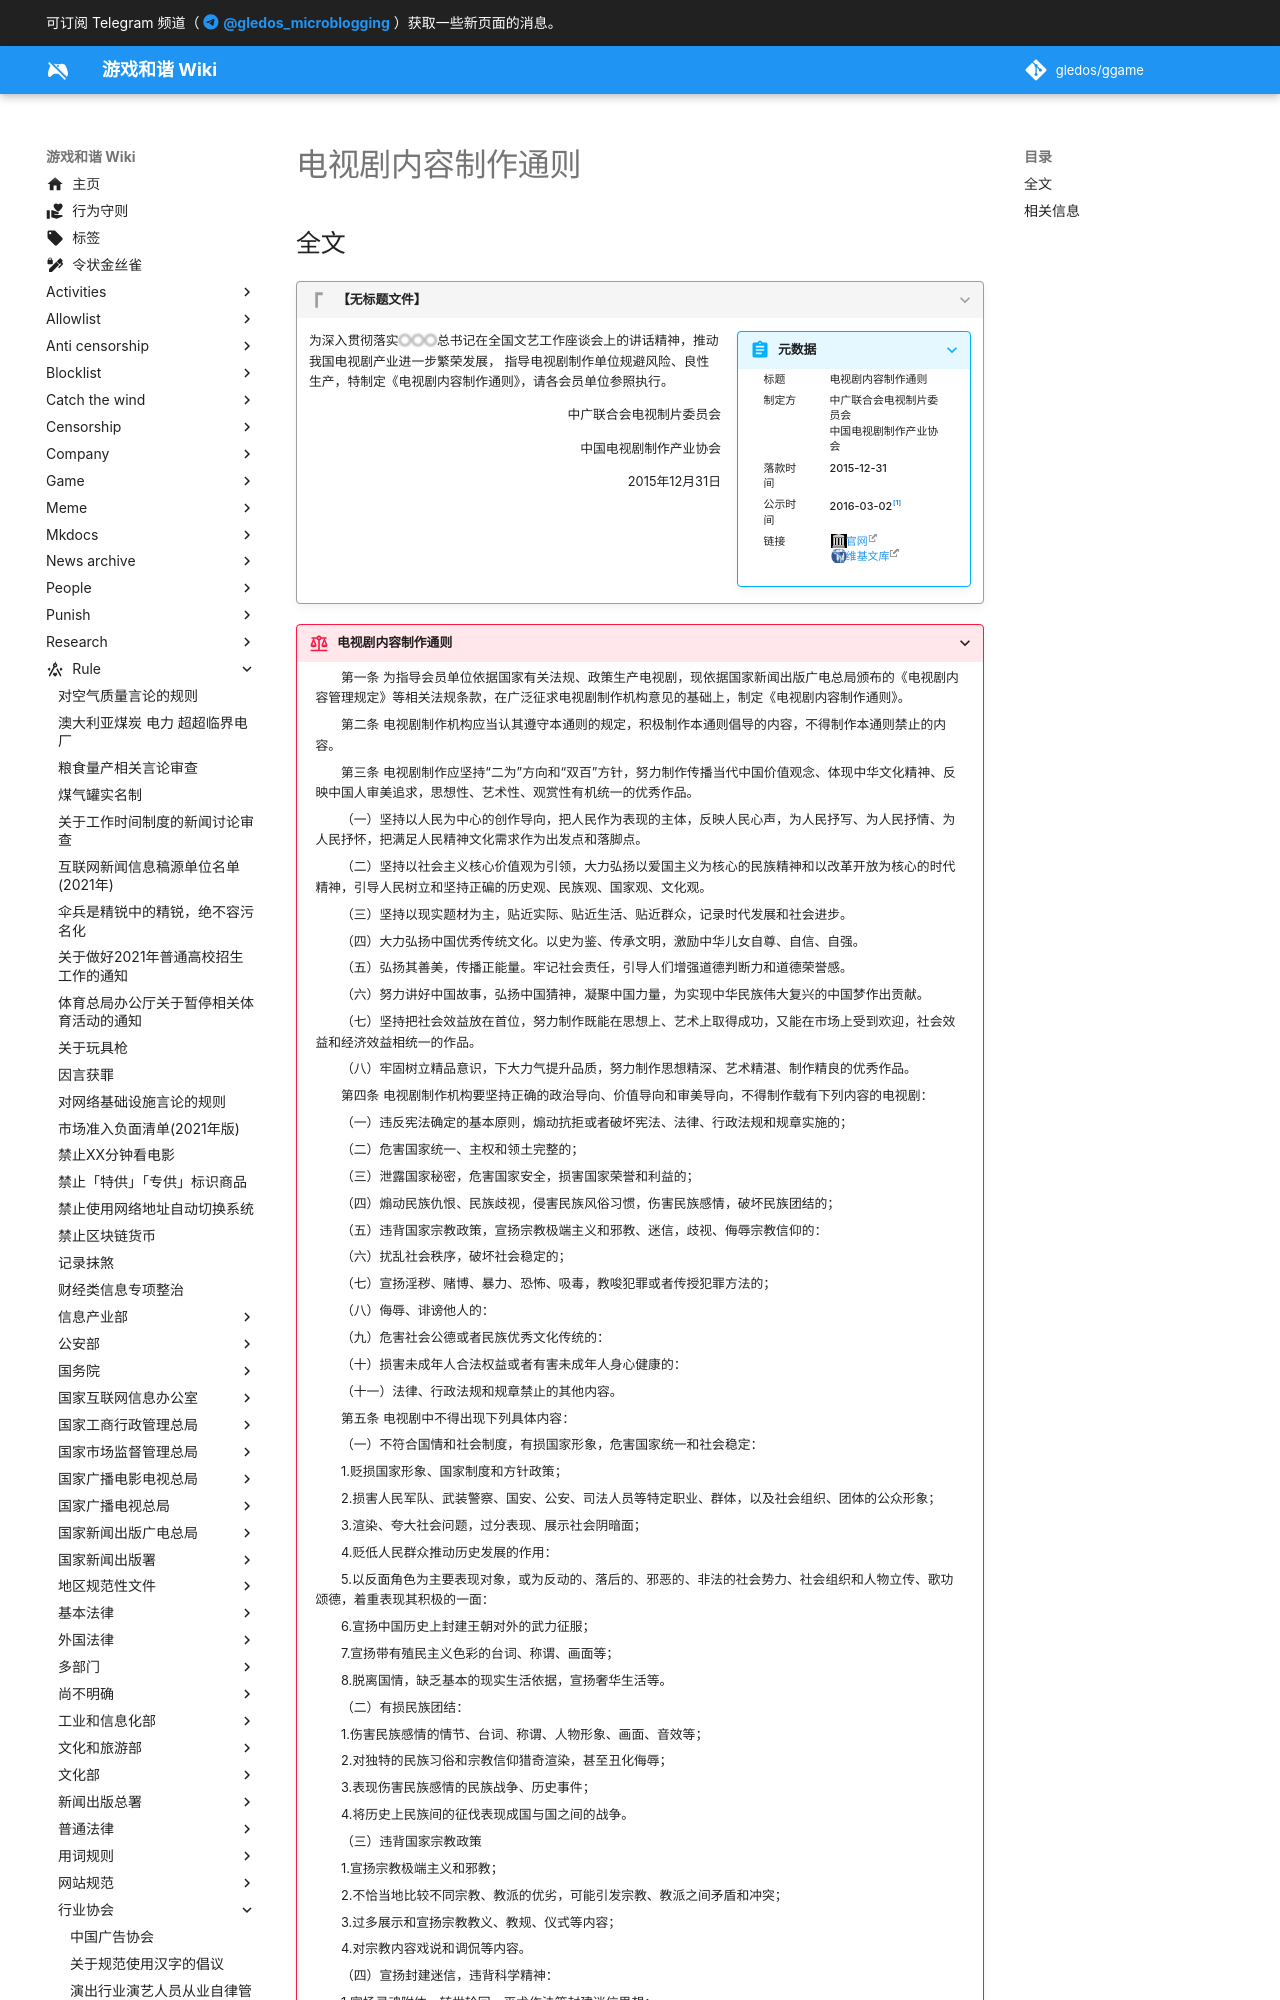

repository: gledos/ggame · page: rule/行业协会/电视剧内容制作通则.html · generator: mkdocs

---
title: "电视剧内容制作通则"
search:
  exclude: true
description:
published: true
date: "2025-01-09T22:15:05"
特殊标签标记: #无标签
editor: markdown
dateCreated: "2024-10-11T23:40:52"
---

## 全文

> [!quote]+ 【无标题文件】
>
> > [!summary inline end]+ 元数据
> >
> > <div markdown=1 class="infobox">
> >
> > | 标题     | 电视剧内容制作通则                                 |
> > | -------- | -------------------------------------------------- |
> > | 制定方   | 中广联合会电视制片委员会<br>中国电视剧制作产业协会 |
> > | 落款时间 | 2015-12-31                                         |
> > | 公示时间 | 2016-03-02[^38400]                                 |
> > | 链接     | [官网][]<br>[维基文库][]                           |
> >
> > </div>
>
> 为深入贯彻落实**〇〇〇**{: .mohu }总书记在全国文艺工作座谈会上的讲话精神，推动我国电视剧产业进一步繁荣发展，
> 指导电视剧制作单位规避风险、良性生产，特制定《电视剧内容制作通则》，请各会员单位参照执行。
>
> 中广联合会电视制片委员会
> {: align=right }
>
> 中国电视剧制作产业协会
> {: align=right }
>
> 2015年12月31日
> {: align=right }

[^38400]: 澎湃讯, 《[请注意，以下内容国产剧不准拍！](https://web.archive.org/web/20240811083040/https://www.thepaper.cn/newsDetail_forward_1438400)》, 澎湃新闻-The Paper, 2016-03-02. (参照 2025-01-08).

[官网]: https://web.archive.org/web/20240707001001/https://www.ctpia.com.cn/index/sousuo/detail?id=178&isid=6&isflag=1

[维基文库]: https://zh.wikisource.org/wiki/电视剧内容制作通则
